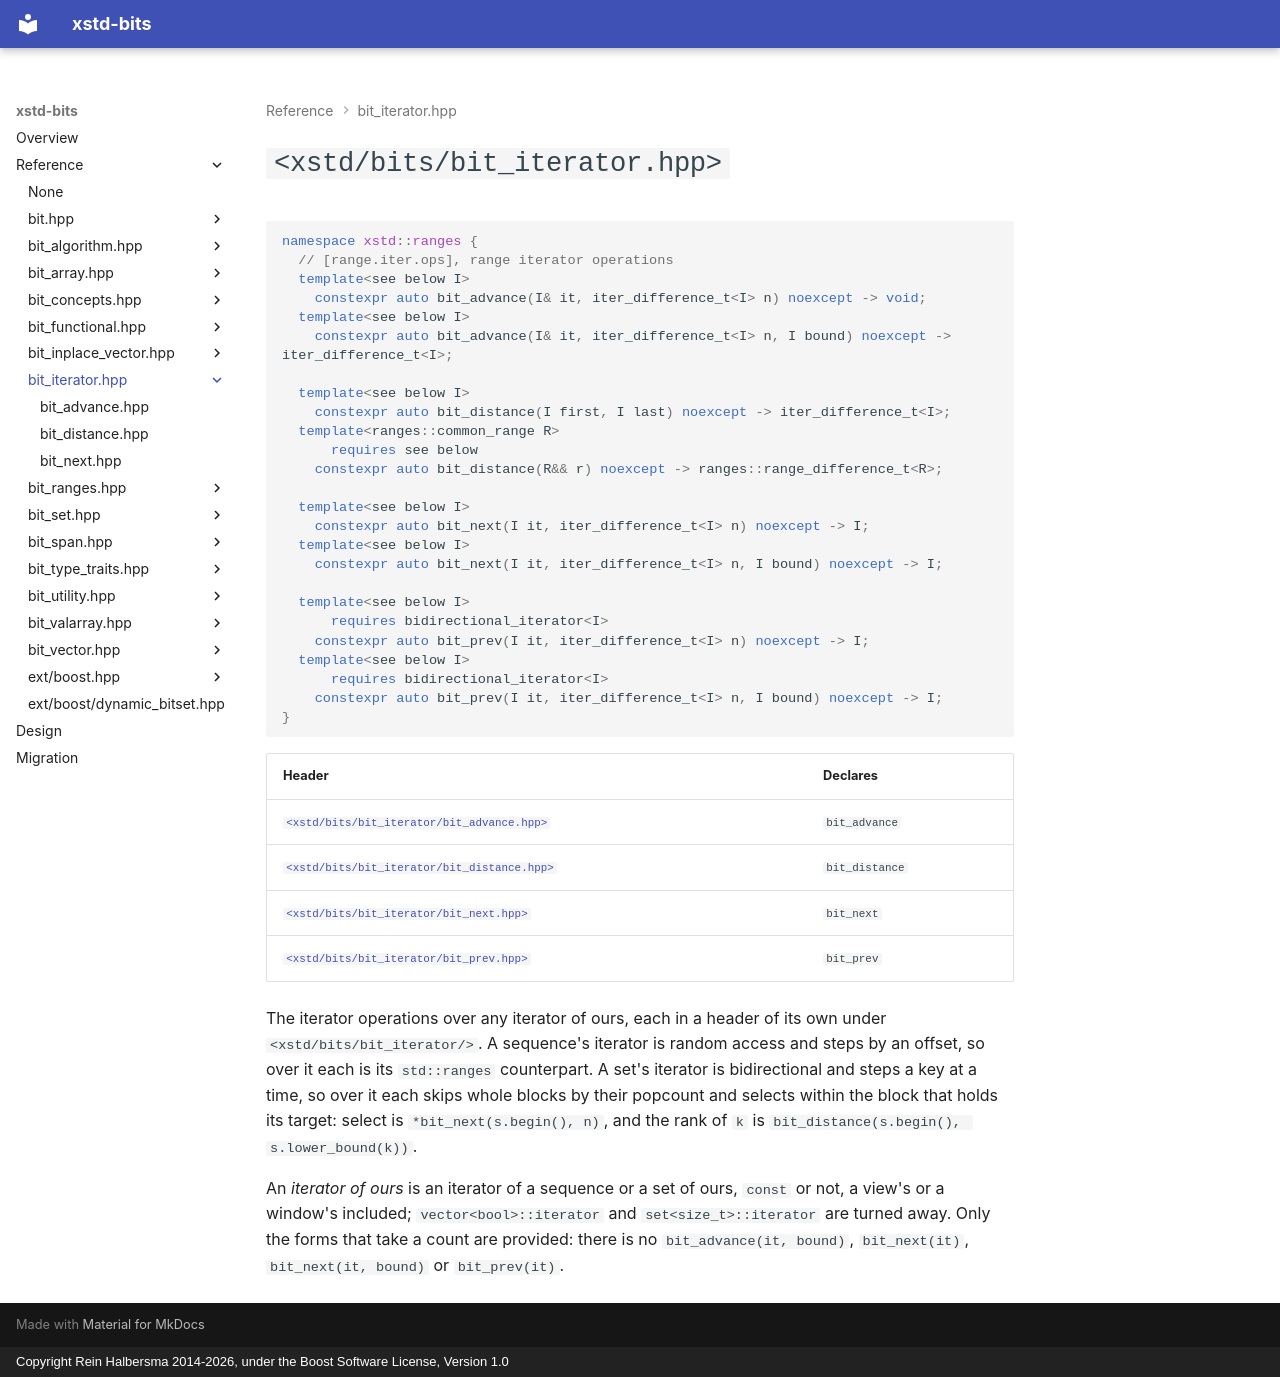

repository: rhalbersma/xstd-bits · page: reference/bit_iterator/index.html · generator: mkdocs · copyright: Copyright Rein Halbersma 2014-2026, under the Boost Software License, Version 1.0

# `<xstd/bits/bit_iterator.hpp>`

```cpp
namespace xstd::ranges {
  // [range.iter.ops], range iterator operations
  template<see below I>
    constexpr auto bit_advance(I& it, iter_difference_t<I> n) noexcept -> void;
  template<see below I>
    constexpr auto bit_advance(I& it, iter_difference_t<I> n, I bound) noexcept -> iter_difference_t<I>;

  template<see below I>
    constexpr auto bit_distance(I first, I last) noexcept -> iter_difference_t<I>;
  template<ranges::common_range R>
      requires see below
    constexpr auto bit_distance(R&& r) noexcept -> ranges::range_difference_t<R>;

  template<see below I>
    constexpr auto bit_next(I it, iter_difference_t<I> n) noexcept -> I;
  template<see below I>
    constexpr auto bit_next(I it, iter_difference_t<I> n, I bound) noexcept -> I;

  template<see below I>
      requires bidirectional_iterator<I>
    constexpr auto bit_prev(I it, iter_difference_t<I> n) noexcept -> I;
  template<see below I>
      requires bidirectional_iterator<I>
    constexpr auto bit_prev(I it, iter_difference_t<I> n, I bound) noexcept -> I;
}
```

| Header | Declares |
| :----- | :------- |
| [`<xstd/bits/bit_iterator/bit_advance.hpp>`](bit_advance.md) | `bit_advance` |
| [`<xstd/bits/bit_iterator/bit_distance.hpp>`](bit_distance.md) | `bit_distance` |
| [`<xstd/bits/bit_iterator/bit_next.hpp>`](bit_next.md) | `bit_next` |
| [`<xstd/bits/bit_iterator/bit_prev.hpp>`](bit_next.md) | `bit_prev` |

The iterator operations over any iterator of ours, each in a header of its own under `<xstd/bits/bit_iterator/>`. A
sequence's iterator is random access and steps by an offset, so over it each is its `std::ranges` counterpart. A
set's iterator is bidirectional and steps a key at a time, so over it each skips whole blocks by their popcount and
selects within the block that holds its target: select is `*bit_next(s.begin(), n)`, and the rank of `k` is
`bit_distance(s.begin(), s.lower_bound(k))`.

An *iterator of ours* is an iterator of a sequence or a set of ours, `const` or not, a view's or a window's
included; `vector<bool>::iterator` and `set<size_t>::iterator` are turned away. Only the forms that take a count are
provided: there is no `bit_advance(it, bound)`, `bit_next(it)`, `bit_next(it, bound)` or `bit_prev(it)`.
